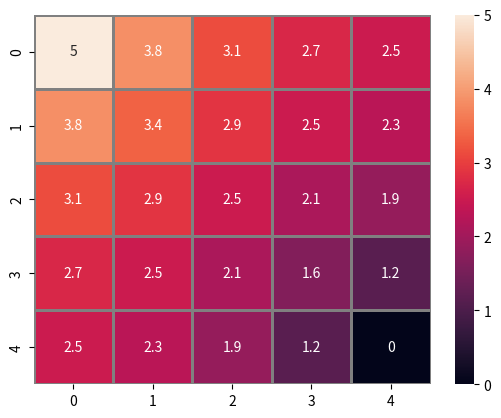

Reproduce this figure in Python.
import numpy as np
import matplotlib.pyplot as plt
import seaborn as sns

class Network(object):
    def __init__(self,network_rows, network_columns, ground_nodes=[-1], voltage_sources=np.array([[0,5]])):
        self.network_rows=network_rows
        self.network_columns=network_columns
        self.network_size=self.network_rows*self.network_columns
        if all(x>=0 for x in ground_nodes):
            self.ground_nodes=ground_nodes
        else:
            self.ground_nodes=[self.network_size-1]

        self.voltage_sources=voltage_sources
        self.grid_connections=self.make_grid_connections(self.getG)
        # to make the matrices necessary for the MNA matrix equation
        self.mna_A=self.make_A()
        self.mna_z=self.make_z()
        self.mna_x=np.matmul(np.linalg.inv(self.mna_A),self.mna_z)
        self.node_voltages=self.get_voltages()
    def getG(self, n1,n2):
        """holds enough information to reconstruct r1,c1 to r2,c2 information which equates to physical position"""
        return 1
    def make_grid_connections(self, getG):
        """makes the array that encodes the connections between nodes and
        their conductance for a grid where every node is connected to its
        neerest neighbor.

        the network is labeled from 0 to r*c-1
        to translate from r,c network index to i,j connection index.

        note: for the n*n matrix (n=r*c) and point i,j:
        j=i+1 is the conductance to the node to the right of point i
        j=i-1 is the conductance to the node to the left of point i
        j=i-c is the conductance to the node above point i
        j=i+c is the conductance to the node below point i"""
        # define symbols
        r=self.network_rows
        c=self.network_columns
        n=r*c
        Gvalues=np.zeros((n,n))
        for i in range(n):
            for j in range(n):
                if i in [x for x in range(0,c-1)]: #top row
                    if i==0 and j in [i+1,i+c]:#top left
                        Gvalues[i,j]=getG(i,j)
                    elif i==(c-1) and j in [i-1,i+c]:#top right
                        Gvalues[i,j]=getG(i,j)
                    elif j in [i-1,i+1,i+c]: #all other top
                        Gvalues[i,j]=getG(i,j)
                elif i in [x for x in range((n-1)*n,n*n)]: #bottom row
                    if i==(r-1)*c and j in[i+1,i-c]: #bottom left
                        Gvalues[i,j]=getG(i,j)
                    elif i==r*c-1 and j in[i-1,i-c]: #bottom right
                        Gvalues[i,j]=getG(i,j)
                    elif j in [i-1,i+1,i-c]: #all other bottom
                        Gvalues[i,j]=getG(i,j)
                elif i%c==0: #left side
                    if j in [i+1,i+c,i-c]:
                        Gvalues[i,j]=getG(i,j)
                elif (i+1)%c==0: # right side
                    if j in [i-1,i+c,i-c]:
                        Gvalues[i,j]=getG(i,j)
                else:
                    if j in [i+1,i-1,i+c,i-c]:
                        Gvalues[i,j]=getG(i,j)
        return Gvalues
    def make_A(self):
        # define symbols
        gnd=self.ground_nodes
        Vsrc=self.voltage_sources
        G=self.grid_connections
        n=self.network_size
        for i in range(n):
            for j in range(n):
                if i==j:
                    G[i,j]=-sum(G[i])
        G=np.delete(np.delete(G,gnd,0),gnd,1)
        n=len(G)
        B=np.zeros((n,len(Vsrc)))
        for i in range(n):
                if i in Vsrc[:,0]:
                    B[i,list(Vsrc[:,0]).index(i)]=1
        D=np.zeros((len(Vsrc),len(Vsrc)))
        BTD=np.append(B.T,D,axis=1)
        return np.append(np.append(G,B,axis=1),BTD,axis=0)
    def make_z(self):
        r=self.network_rows
        c=self.network_columns
        Vsrc=self.voltage_sources
        return np.append(np.zeros((r*c-1,1)),Vsrc[:,1][:,None],axis=0)
    def get_voltages(self):
        # inserts the ground voltages back into x
        x=np.insert(self.mna_x,self.ground_nodes,0,axis=0)
        #splits the source currents from x
        x=x[:-len(self.voltage_sources)]


        return x





net=Network(5,5)

sns.heatmap(np.reshape(net.node_voltages,(net.network_rows, net.network_columns)), linewidths=1, linecolor='grey', annot=True)
plt.show()
